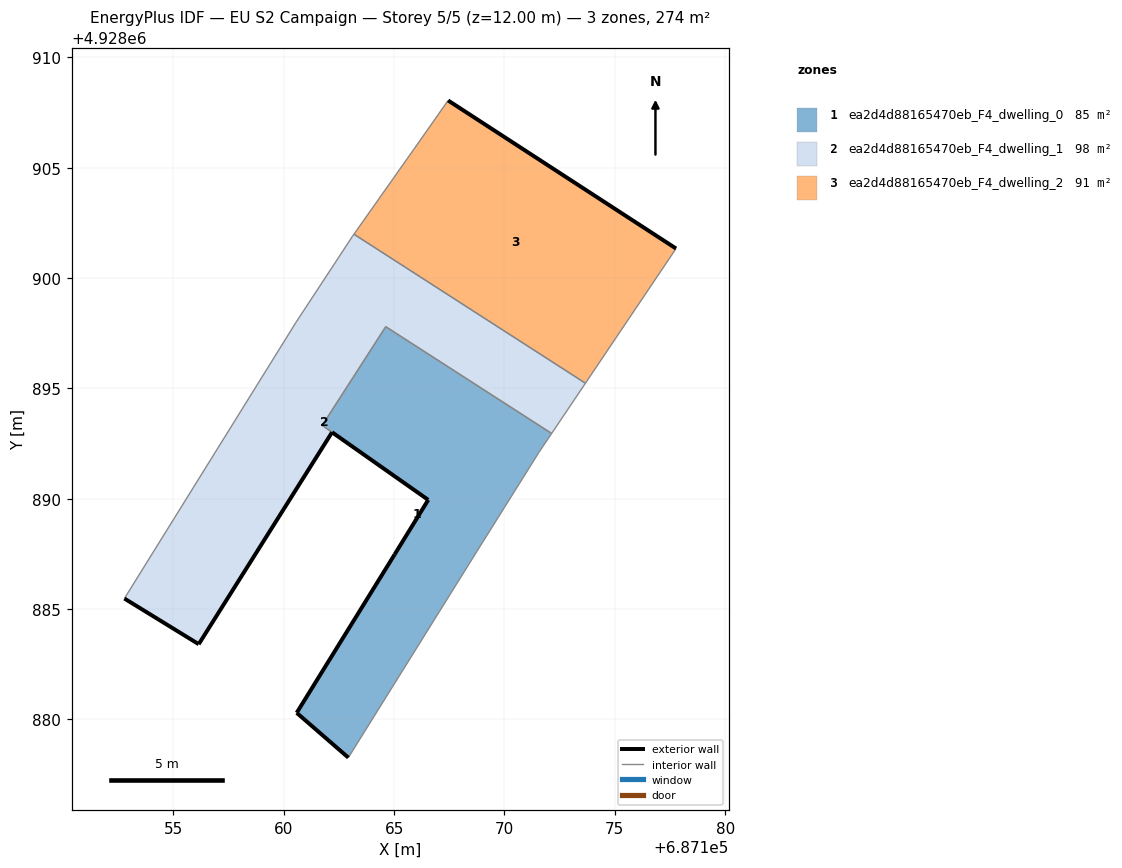
=== STOREY PLAN SPEC (per zone: floor XY polygon, exterior-wall plan segments, windows/doors) ===
zone 1: ea2d4d88165470eb_F4_dwelling_0  (84.6 m²)
  floor: (687162.92, 4928878.27) (687168.73, 4928887.59) (687171.56, 4928892.11) (687172.14, 4928892.96) (687164.62, 4928897.80) (687161.74, 4928893.33) (687166.54, 4928889.95) (687165.02, 4928887.48) (687160.58, 4928880.30)
  exterior wall: (687162.92, 4928878.27) – (687160.58, 4928880.30)  [3.1 m]
  exterior wall: (687160.58, 4928880.30) – (687165.02, 4928887.48)  [8.4 m]
  exterior wall: (687165.02, 4928887.48) – (687166.54, 4928889.95)  [2.9 m]
  exterior wall: (687166.54, 4928889.95) – (687162.19, 4928893.01)  [5.3 m]
  interior walls: 6
zone 2: ea2d4d88165470eb_F4_dwelling_1  (98.3 m²)
  floor: (687172.14, 4928892.96) (687173.67, 4928895.24) (687163.18, 4928901.99) (687163.11, 4928901.90) (687160.55, 4928898.00) (687152.77, 4928885.48) (687156.14, 4928883.41) (687162.18, 4928893.01) (687161.74, 4928893.32) (687164.62, 4928897.80)
  exterior wall: (687162.18, 4928893.01) – (687156.14, 4928883.41)  [11.3 m]
  exterior wall: (687156.14, 4928883.41) – (687152.78, 4928885.48)  [4.0 m]
  interior walls: 8
zone 3: ea2d4d88165470eb_F4_dwelling_2  (91.5 m²)
  floor: (687173.67, 4928895.24) (687177.77, 4928901.34) (687167.44, 4928908.05) (687165.89, 4928905.84) (687163.18, 4928901.99)
  exterior wall: (687167.44, 4928908.05) – (687177.77, 4928901.34)  [12.3 m]
  interior walls: 4

=== DERIVED (storey summary) ===
Building: EU S2 Campaign
Storey: 5 of 5  (floor level z = 12.00 m)
Storey gross floor area: 274.4 m²
Zones on this storey: 3
  - ea2d4d88165470eb_F4_dwelling_0: floor 84.6 m²; exterior wall 19.8 m (59.3 m²); WWR 0.0%
  - ea2d4d88165470eb_F4_dwelling_1: floor 98.3 m²; exterior wall 15.3 m (45.9 m²); WWR 0.0%
  - ea2d4d88165470eb_F4_dwelling_2: floor 91.5 m²; exterior wall 12.3 m (37.0 m²); WWR 0.0%
Zone adjacency (shared interzone walls):
  - ea2d4d88165470eb_F4_dwelling_0 ↔ ea2d4d88165470eb_F4_dwelling_1
  - ea2d4d88165470eb_F4_dwelling_1 ↔ ea2d4d88165470eb_F4_dwelling_2